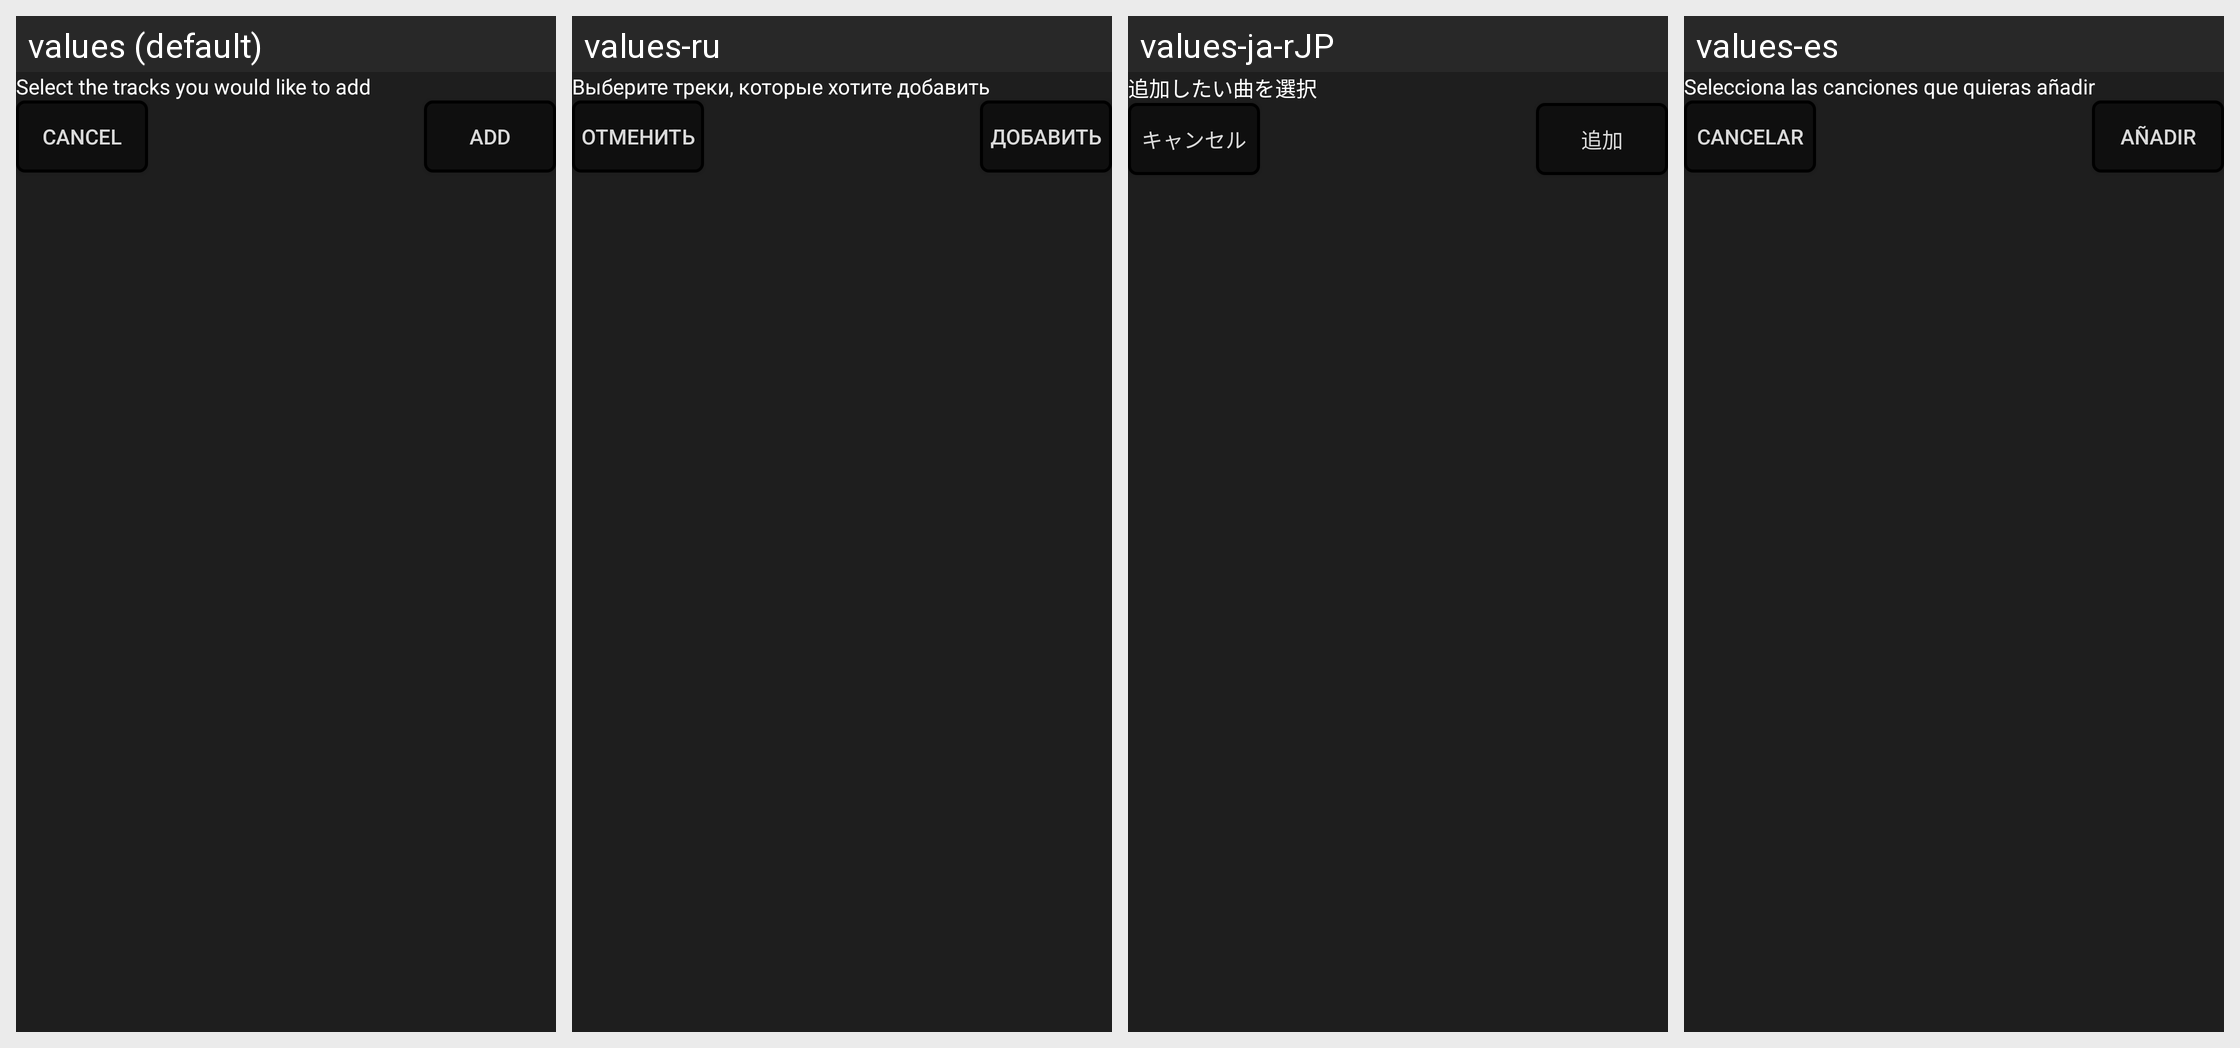

For this localized Android screen grid, give each drawn string resource with its value in every locale shown.
Android screen res/layout/playlist_add_songs_dialog.xml rendered under 4 locales, left to right: values (default), values-ru, values-ja-rJP, values-es. Device: Nexus 5 (rendered at 1080×1920; each locale shown at half size, 540×960, under a caption strip naming it); theme Theme.Feels.
Other locales in the repository, not shown: values-de, values-fr, values-it, values-ko-rKR, values-pt-rBR, values-zh-rCN.
Strings drawn on this screen, with the default value and each locale's value (text and hints the layout hard-codes, and strings that could not be matched under every locale, appear in the picture but are not listed):

songs_add_selection
  values: Select the tracks you would like to add
  values-ru: Выберите треки, которые хотите добавить
  values-ja-rJP: 追加したい曲を選択
  values-es: Selecciona las canciones que quieras añadir

songs_add_done
  values: Add
  values-ru: Добавить
  values-ja-rJP: 追加
  values-es: Añadir

songs_add_cancel
  values: Cancel
  values-ru: Отменить
  values-ja-rJP: キャンセル
  values-es: Cancelar
